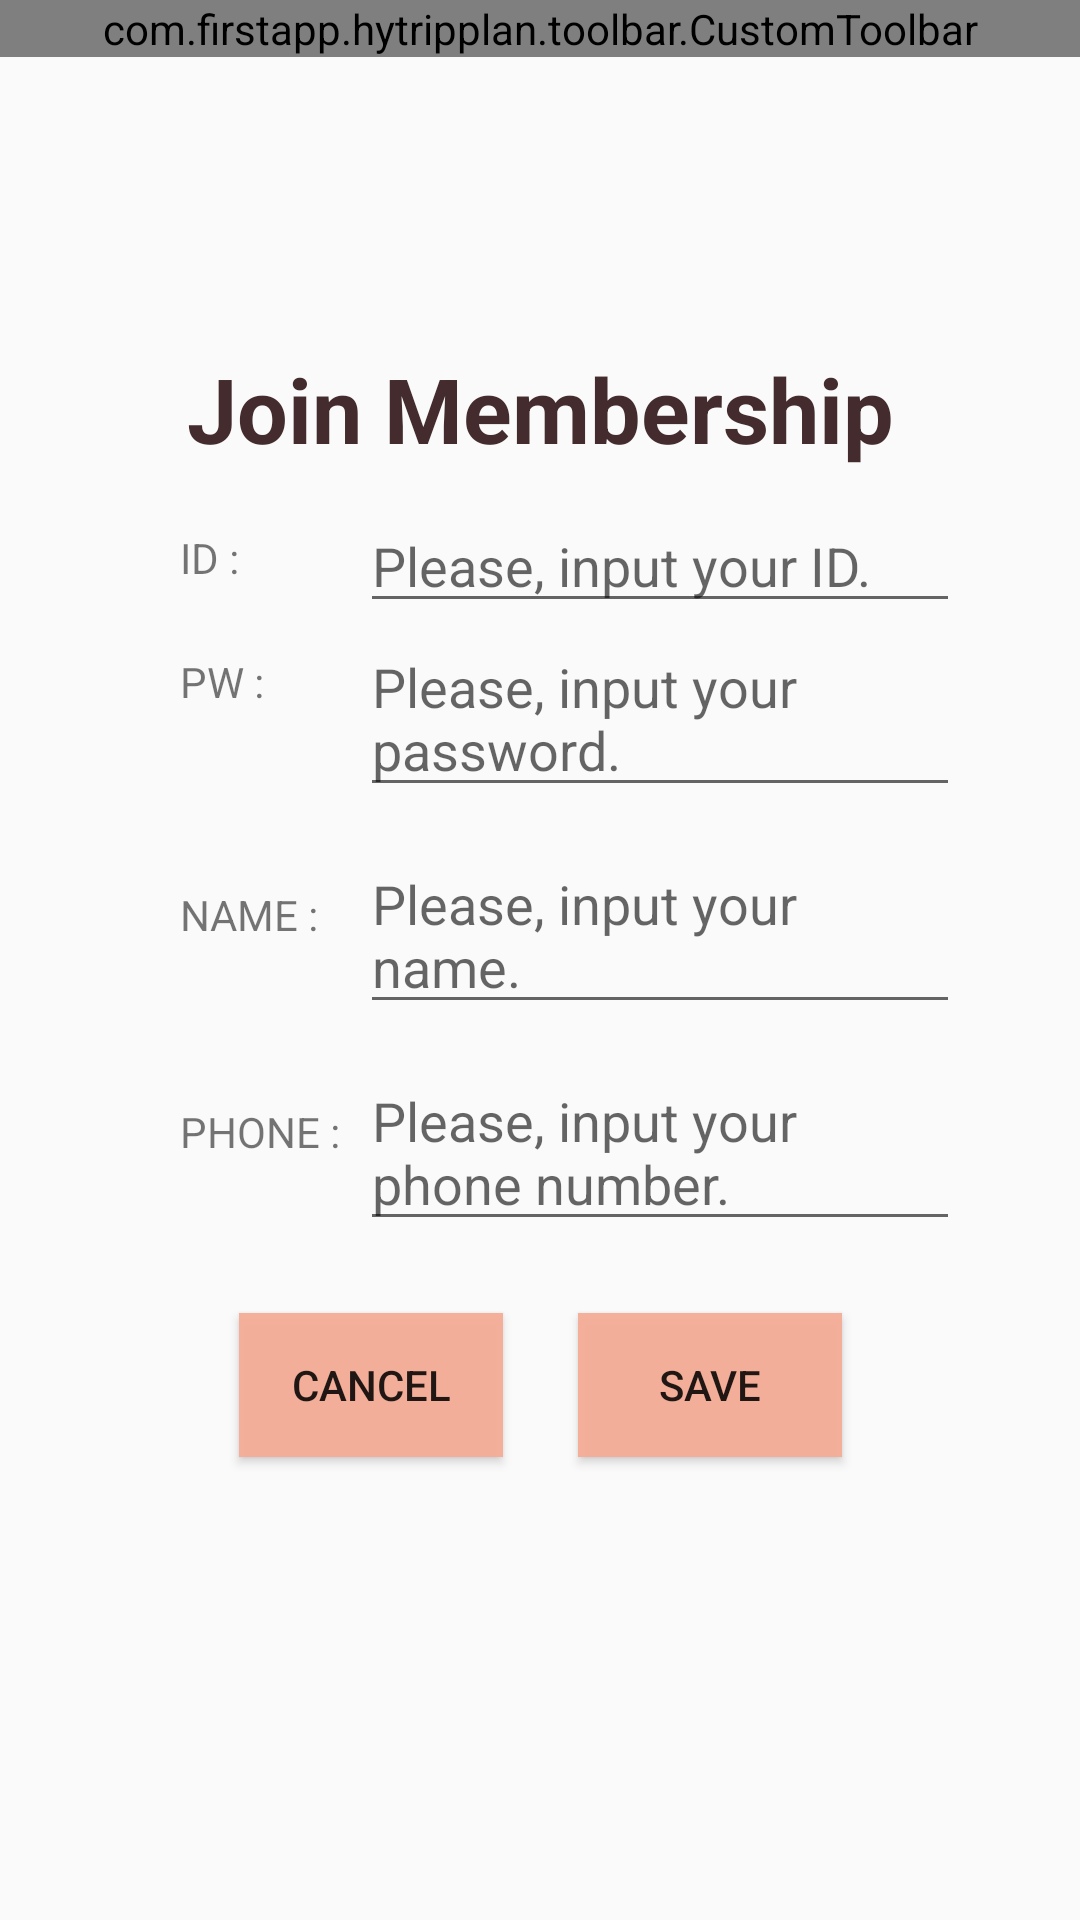

Reconstruct the res/layout file that produces this screen, plus the resources it refers to.
<!-- AndroidManifest.xml: application theme AppTheme -->
<!-- res/layout/register_member.xml -->
<?xml version="1.0" encoding="utf-8"?>
<androidx.constraintlayout.widget.ConstraintLayout xmlns:android="http://schemas.android.com/apk/res/android"
    android:layout_width="match_parent"
    android:layout_height="match_parent"
    xmlns:app="http://schemas.android.com/apk/res-auto">

    <com.firstapp.hytripplan.toolbar.CustomToolbar
        android:layout_width="match_parent"
        android:layout_height="wrap_content"
        app:layout_constraintTop_toTopOf="parent"
        app:app_title="@string/app_name"
        />

    <TextView
        android:id="@+id/tv_join"
        android:layout_width="wrap_content"
        android:layout_height="wrap_content"
        android:text="@string/join_membership"
        android:textSize="30dp"
        android:textStyle="bold"
        android:textColor="@color/textColorPrimary"
        app:layout_constraintTop_toTopOf="parent"
        app:layout_constraintBottom_toBottomOf="parent"
        app:layout_constraintVertical_bias="0.2"
        app:layout_constraintLeft_toLeftOf="parent"
        app:layout_constraintRight_toRightOf="parent"
        app:layout_constraintHorizontal_bias="0.5"
        android:layout_marginBottom="20dp"
        />
    <TextView
        android:id="@+id/tv_id"
        android:layout_width="60dp"
        android:layout_height="0dp"
        android:text="@string/ID"
        app:layout_constraintHorizontal_bias="0.2"
        app:layout_constraintLeft_toLeftOf="parent"
        app:layout_constraintRight_toRightOf="parent"
        app:layout_constraintTop_toBottomOf="@+id/tv_join"
        android:layout_marginTop="10dp"
        app:layout_constraintBottom_toBottomOf="@+id/et_id"
        app:layout_constraintTop_toTopOf="@+id/et_id"/>
    <EditText
        android:id="@+id/et_id"
        android:layout_width="200dp"
        android:layout_height="wrap_content"
        android:hint="@string/input_id"
        app:layout_constraintLeft_toRightOf="@id/tv_id"
        app:layout_constraintTop_toBottomOf="@id/tv_join"
        android:layout_marginTop="10dp"
        />
    <TextView
        android:id="@+id/tv_pw"
        android:layout_width="60dp"
        android:layout_height="30dp"
        android:text="@string/PW"
        app:layout_constraintStart_toStartOf="@+id/tv_id"
        app:layout_constraintTop_toBottomOf="@+id/tv_id"
        android:layout_marginTop="10dp"/>
    <EditText
        android:id="@+id/et_pw"
        android:layout_width="200dp"
        android:layout_height="wrap_content"
        android:hint="@string/input_pw"
        app:layout_constraintLeft_toRightOf="@id/tv_pw"
        app:layout_constraintTop_toBottomOf="@id/et_id"
        app:layout_constraintTop_toTopOf="@+id/tv_pw"
        app:layout_constraintBottom_toBottomOf="@+id/tv_pw"
        android:layout_marginTop="10dp"
        />

    <TextView
        android:id="@+id/tv_name"
        android:layout_width="60dp"
        android:layout_height="30dp"
        android:text="@string/name"
        app:layout_constraintStart_toStartOf="@+id/tv_pw"
        app:layout_constraintTop_toBottomOf="@+id/tv_pw"
        app:layout_constraintRight_toLeftOf="@+id/et_name"
        app:layout_constraintBottom_toBottomOf="@+id/et_name"
        app:layout_constraintTop_toTopOf="@+id/et_name"/>
    <EditText
        android:id="@+id/et_name"
        android:layout_width="200dp"
        android:layout_height="wrap_content"
        android:hint="@string/join_name"
        app:layout_constraintLeft_toRightOf="@id/tv_num"
        app:layout_constraintTop_toBottomOf="@id/et_pw"
        app:layout_constraintBottom_toBottomOf="@id/tv_name"
        android:layout_marginTop="10dp"
        />
    <TextView
        android:id="@+id/tv_num"
        android:layout_width="60dp"
        android:layout_height="30dp"
        android:text="@string/phone_num"
        app:layout_constraintStart_toStartOf="@+id/tv_name"
        app:layout_constraintTop_toBottomOf="@+id/tv_name"
        app:layout_constraintRight_toLeftOf="@+id/et_num"
        app:layout_constraintBottom_toBottomOf="@+id/et_num"
        app:layout_constraintTop_toTopOf="@+id/et_num"/>
    <EditText
        android:id="@+id/et_num"
        android:layout_width="200dp"
        android:layout_height="wrap_content"
        android:hint="@string/join_number"
        app:layout_constraintLeft_toRightOf="@id/tv_num"
        app:layout_constraintTop_toBottomOf="@id/et_name"
        app:layout_constraintBottom_toBottomOf="@id/tv_num"
        android:layout_marginTop="10dp"
        />

    <Button
        android:id="@+id/cancel_btn"
        android:layout_width="wrap_content"
        android:layout_height="wrap_content"
        android:background="@color/colorPrimaryDark"
        android:layout_marginEnd="5dp"
        android:text="@string/cancel"

        app:layout_constraintTop_toBottomOf="@+id/tv_num"
        android:layout_marginTop="40dp"
        app:layout_constraintLeft_toLeftOf="parent"
        app:layout_constraintRight_toLeftOf="@id/save_btn"
        app:layout_constraintHorizontal_chainStyle="packed"
        />
    <Button
        android:id="@+id/save_btn"
        android:layout_width="wrap_content"
        android:layout_height="wrap_content"
        android:background="@color/colorPrimaryDark"
        android:text="@string/save"
        app:layout_constraintRight_toRightOf="parent"
        app:layout_constraintLeft_toRightOf="@id/cancel_btn"
        app:layout_constraintTop_toTopOf="@id/cancel_btn"
        app:layout_constraintHorizontal_chainStyle="packed"
        android:layout_marginLeft="20dp"
        />


</androidx.constraintlayout.widget.ConstraintLayout>
<!-- resources referenced by this layout -->
<resources>
  <color name="colorPrimaryDark">#F2F5AD96</color>
  <color name="textColorPrimary">#442C2E</color>
  <string name="ID">ID : </string>
  <string name="PW">PW : </string>
  <string name="app_name">TripPlan</string>
  <string name="cancel">CANCEL</string>
  <string name="input_id">Please, input your ID.</string>
  <string name="input_pw">Please, input your password.</string>
  <string name="join_membership">Join Membership</string>
  <string name="join_name">Please, input your name.</string>
  <string name="join_number">Please, input your phone number.</string>
  <string name="name">NAME : </string>
  <string name="phone_num">PHONE : </string>
  <string name="save">SAVE</string>
  <style name="AppTheme" parent="Theme.AppCompat.Light.NoActionBar">
          <item name="colorPrimary">@color/colorPrimary</item>
          <item name="colorPrimaryDark">@color/colorPrimaryDark</item>
          <item name="colorAccent">@color/colorAccent</item>
      </style>
  <color name="colorPrimary">#FEDBD0</color>
  <color name="colorAccent">#F877A5</color>
</resources>
